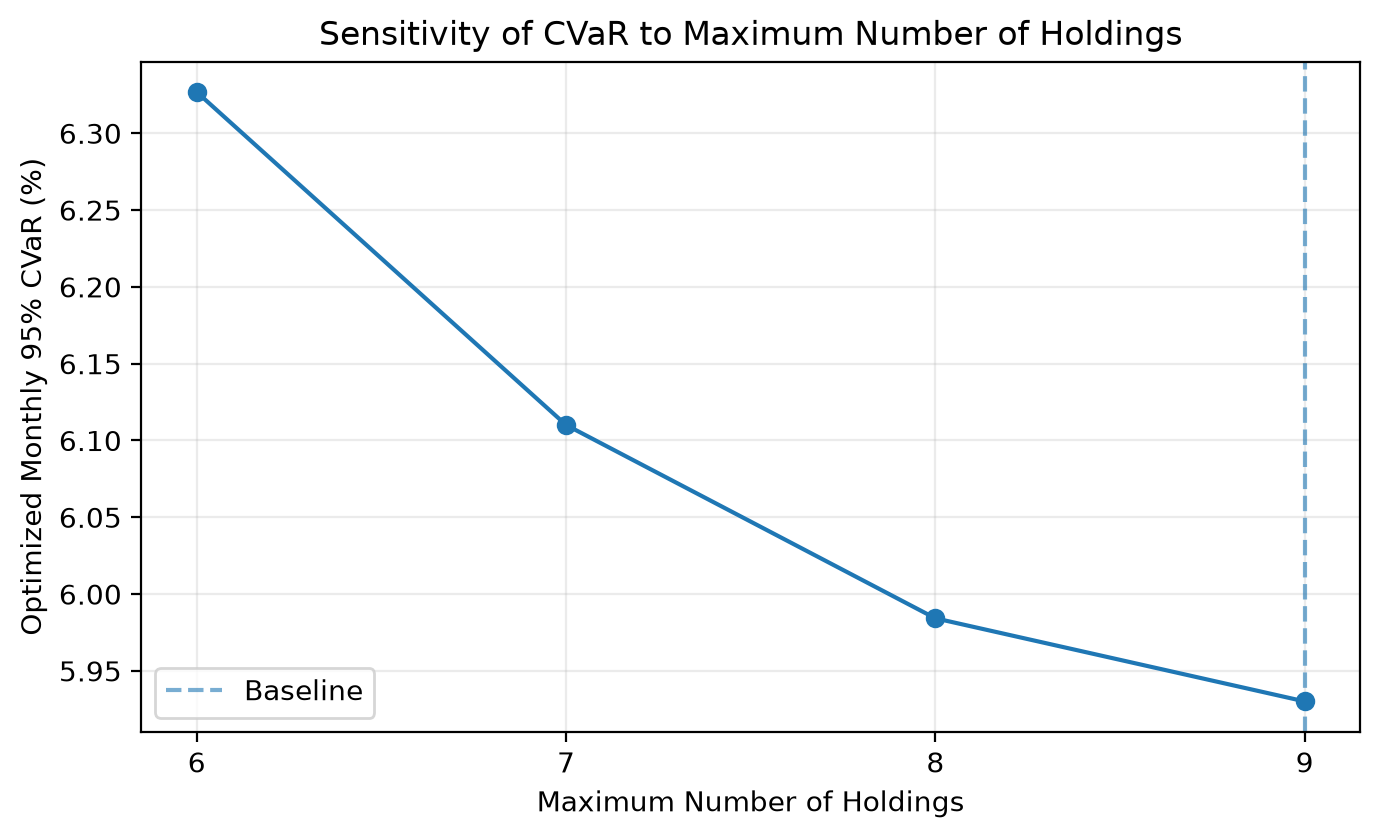

The data file committed next to this chart (first rows):
Scenario, Max Holdings, Correlation Threshold, Max Weight Cap, Status, Conflicting Pairs, Selected Stocks, Expected Return, Std Dev, CVaR, OOS Return, Largest Weight, HHI, CVaR Check Diff, Solver MIP Gap, Weight L1 Difference vs Baseline, dCVaR (bp)
No limit (baseline), 9, 0.4, 0.2, 2, 153, 9, 0.03004, 0.04331, 0.0593, 0.1055, 0.2, 0.1436, 7.799316747991725e-15, 9.719151538814866e-05, 8.870681966755001e-14, 0.0
Max 8 holdings, 8, 0.4, 0.2, 2, 153, 8, 0.03067, 0.04388, 0.05984, 0.1083, 0.2, 0.1499, 6.404460295428294e-13, 1.4003713356869936e-05, 0.09196, 5.411
Max 7 holdings, 7, 0.4, 0.2, 2, 153, 7, 0.03256, 0.04541, 0.0611, 0.1208, 0.2, 0.164, 4.785061236134425e-12, 1.8490095780753684e-05, 0.2119, 18
Max 6 holdings, 6, 0.4, 0.2, 2, 153, 6, 0.03008, 0.04526, 0.06327, 0.1386, 0.2, 0.1757, 2.6455365675914777e-12, 6.830399632224408e-05, 0.3211, 39.67
